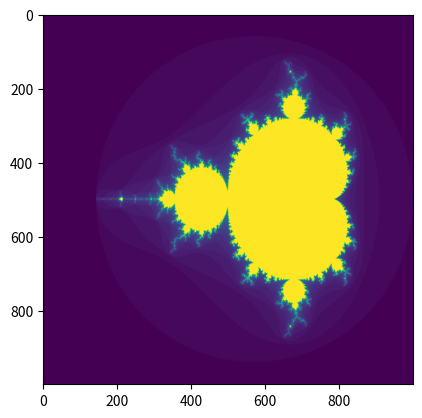

Generate this figure with matplotlib: (Note: this script raises an exception after producing the figure.)
# Programs 15c: The Mandelbrot set.
# See Figure 15.3.

import numpy as np
import matplotlib.pyplot as plt
xmin=-2.5;xmax=1;ymin=-1.5;ymax=1.5;
xrange=xmax-xmin;yrange=ymax-ymin;

def mandelbrot(h,w, Max_it=50):
     y,x = np.ogrid[ ymin:ymax:h*1j, xmin:xmax:w*1j ]
     c = x+y*1j
     z = c
     Div_iter = Max_it + np.zeros(z.shape, dtype=int)

     for i in range(Max_it):
         z = z**2 + c
         Div_test = z*np.conj(z) > 2**2            
         Div_num = Div_test & (Div_iter==Max_it)  
         Div_iter[Div_num] = i                 
         z[Div_test] = 2                        

     return Div_iter                 # Number of iterations to diverge.

scale=1000                           # Amount of detail in the set.

# Set the tick labels to the Argand plane.
fig, ax = plt.subplots()
ax.imshow(mandelbrot(scale,scale))
xtick_labels = np.linspace(xmin, xmax, xrange / 0.5)
ax.set_xticks([(x-xmin) / xrange * scale for x in xtick_labels])
ax.set_xticklabels(['{:.1f}'.format(xtick) for xtick in xtick_labels])
ytick_labels = np.linspace(ymin, ymax, yrange / 0.5)
ax.set_yticks([-(y+ymin) / yrange * scale for y in ytick_labels])
ax.set_yticklabels(['{:.1f}'.format(ytick) for ytick in ytick_labels])
plt.show()